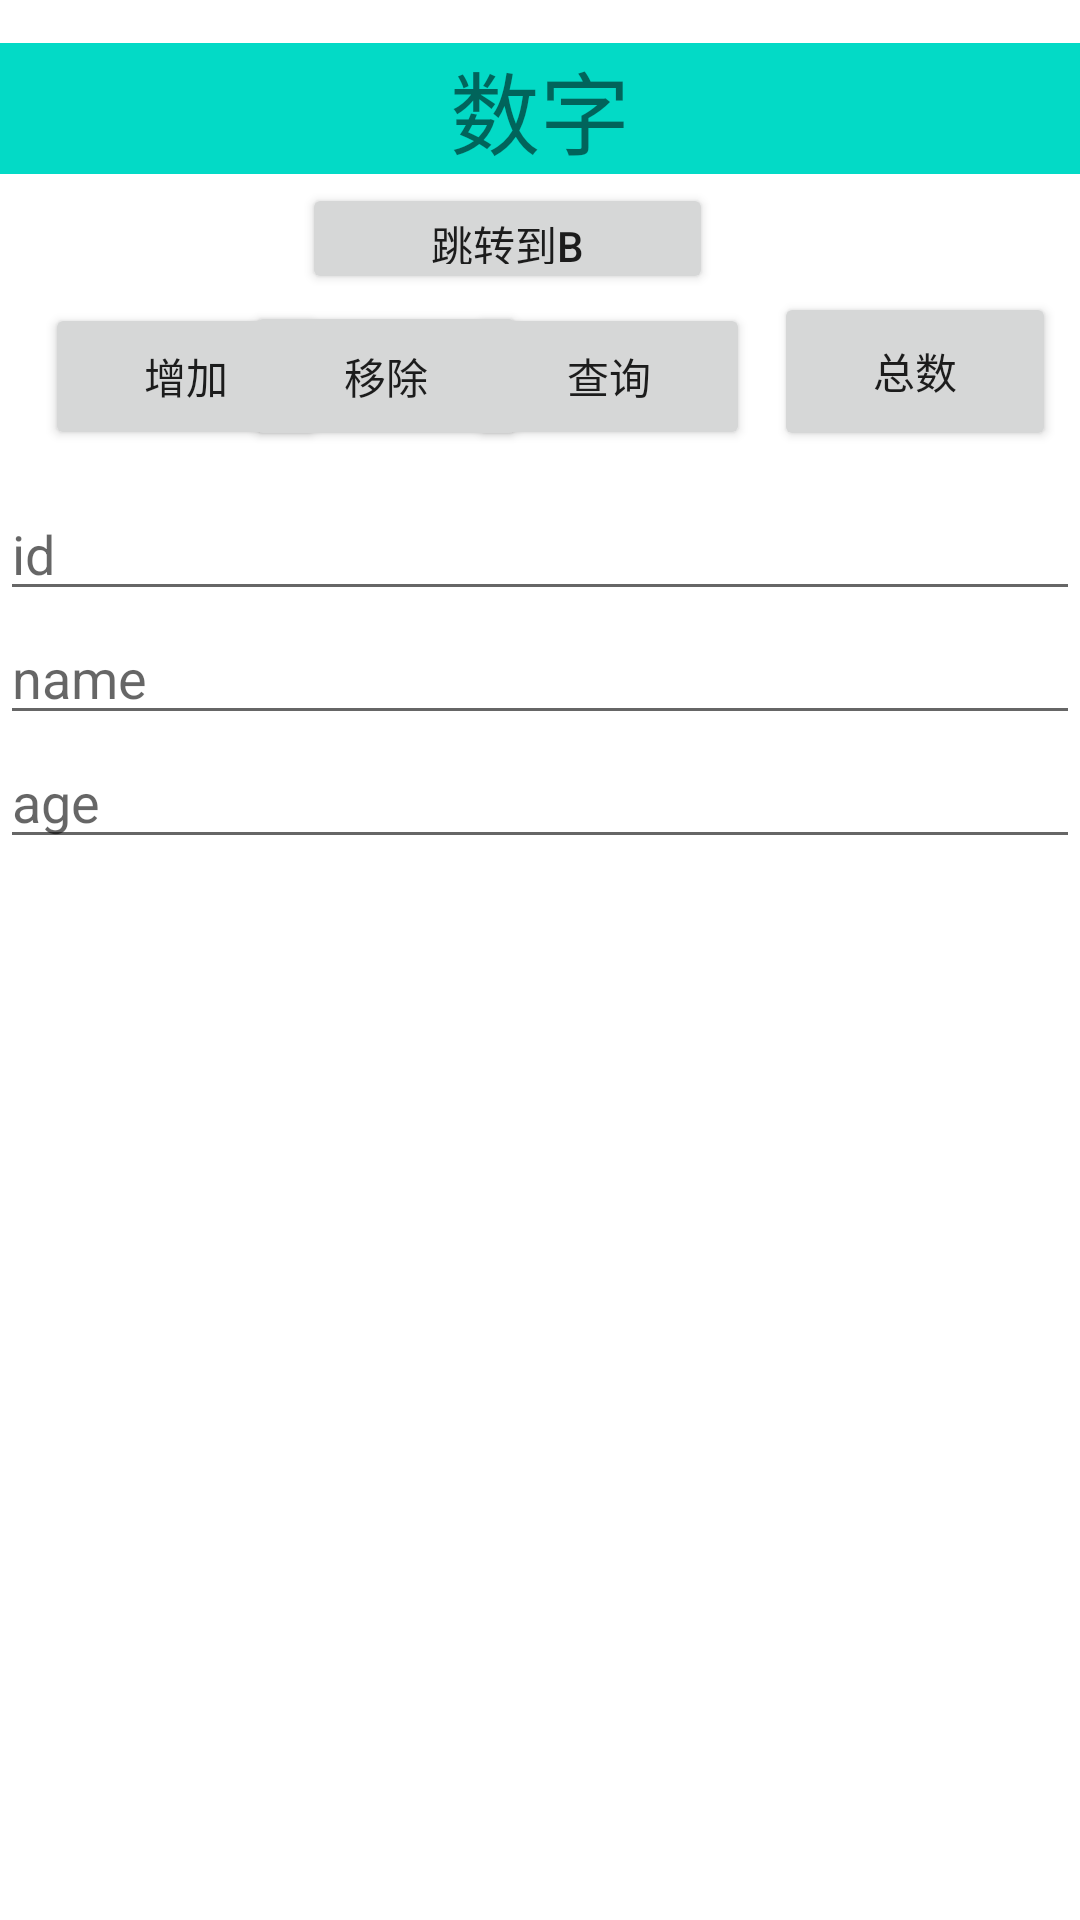

The Android layout XML behind this screen, and the referenced resources:
<!-- AndroidManifest.xml: application theme Theme.SecondKotlin -->
<!-- res/layout/fragment_a.xml -->
<?xml version="1.0" encoding="utf-8"?>
<androidx.constraintlayout.widget.ConstraintLayout xmlns:android="http://schemas.android.com/apk/res/android"
    xmlns:app="http://schemas.android.com/apk/res-auto"
    xmlns:tools="http://schemas.android.com/tools"
    android:layout_width="match_parent"
    android:layout_height="match_parent">


    <Button
        android:id="@+id/btn_fr_a2"
        android:layout_width="94dp"
        android:layout_height="50dp"
        android:layout_marginEnd="8dp"
        android:layout_marginRight="8dp"
        android:text="移除"
        app:layout_constraintBottom_toBottomOf="parent"
        app:layout_constraintEnd_toStartOf="@+id/btn_fr_a3"
        app:layout_constraintStart_toStartOf="@+id/guideline2"
        app:layout_constraintTop_toTopOf="parent"
        app:layout_constraintVertical_bias="0.17" />

    <Button
        android:id="@+id/btn_fr_a1"
        android:layout_width="94dp"
        android:layout_height="49dp"
        android:text="增加"
        app:layout_constraintBottom_toBottomOf="parent"
        app:layout_constraintEnd_toStartOf="@+id/guideline2"
        app:layout_constraintHorizontal_bias="1.0"
        app:layout_constraintStart_toStartOf="@+id/tv_fr_a"
        app:layout_constraintTop_toTopOf="parent"
        app:layout_constraintVertical_bias="0.171" />

    <Button
        android:id="@+id/btn_fr_a3"
        android:layout_width="94dp"
        android:layout_height="49dp"
        android:layout_marginEnd="8dp"
        android:layout_marginRight="8dp"
        android:text="查询"
        app:layout_constraintBottom_toBottomOf="parent"
        app:layout_constraintEnd_toStartOf="@+id/btn_fr_a4"
        app:layout_constraintStart_toEndOf="@+id/btn_fr_b2"
        app:layout_constraintTop_toTopOf="parent"
        app:layout_constraintVertical_bias="0.171" />

    <Button
        android:id="@+id/btn_jump_a"
        android:layout_width="137dp"
        android:layout_height="37dp"
        android:gravity="center"
        android:text="跳转到b"
        app:layout_constraintBottom_toTopOf="@+id/btn_fr_a2"
        app:layout_constraintEnd_toEndOf="parent"
        app:layout_constraintHorizontal_bias="0.452"
        app:layout_constraintStart_toStartOf="parent"
        app:layout_constraintTop_toBottomOf="@+id/tv_fr_a"
        app:layout_constraintVertical_bias="0.539" />

    <TextView
        android:id="@+id/tv_fr_a"
        android:layout_width="match_parent"
        android:layout_height="wrap_content"
        android:background="@color/design_default_color_secondary"
        android:gravity="center"
        android:text="数字"
        android:textSize="30sp"
        app:layout_constraintBottom_toBottomOf="parent"
        app:layout_constraintEnd_toEndOf="parent"
        app:layout_constraintStart_toStartOf="parent"
        app:layout_constraintTop_toTopOf="parent"
        app:layout_constraintVertical_bias="0.024" />

    <LinearLayout
        android:layout_width="match_parent"
        android:layout_height="148dp"
        android:orientation="vertical"
        app:layout_constraintBottom_toBottomOf="parent"
        app:layout_constraintEnd_toEndOf="parent"
        app:layout_constraintHorizontal_bias="0.0"
        app:layout_constraintStart_toStartOf="parent"
        app:layout_constraintTop_toBottomOf="@+id/btn_fr_a2"
        app:layout_constraintVertical_bias="0.035">

        <EditText
            android:id="@+id/editTextTextPersonName2"
            android:layout_width="match_parent"
            android:layout_height="wrap_content"
            android:ems="10"
            android:hint="id"
            android:inputType="textPersonName" />

        <EditText
            android:id="@+id/editTextTextPersonName3"
            android:layout_width="match_parent"
            android:layout_height="wrap_content"
            android:ems="10"
            android:hint="name"

            android:inputType="textPersonName" />

        <EditText
            android:id="@+id/editTextTextPersonName4"
            android:layout_width="match_parent"
            android:layout_height="wrap_content"
            android:ems="10"
            android:hint="age"
            android:inputType="textPersonName" />
    </LinearLayout>

    <androidx.constraintlayout.widget.Guideline
        android:id="@+id/guideline2"
        android:layout_width="wrap_content"
        android:layout_height="wrap_content"
        android:orientation="vertical"
        app:layout_constraintGuide_begin="109dp" />

    <androidx.constraintlayout.widget.Guideline
        android:id="@+id/guideline3"
        android:layout_width="wrap_content"
        android:layout_height="wrap_content"
        android:orientation="horizontal"
        app:layout_constraintGuide_percent="0.23" />

    <androidx.constraintlayout.widget.Guideline
        android:id="@+id/guideline4"
        android:layout_width="wrap_content"
        android:layout_height="wrap_content"
        android:orientation="vertical"
        app:layout_constraintGuide_percent="0.5" />

    <Button
        android:id="@+id/btn_fr_a4"
        android:layout_width="94dp"
        android:layout_height="53dp"
        android:layout_marginEnd="8dp"
        android:layout_marginRight="8dp"
        android:text="总数"
        app:layout_constraintBottom_toBottomOf="parent"
        app:layout_constraintEnd_toEndOf="parent"
        app:layout_constraintTop_toTopOf="parent"
        app:layout_constraintVertical_bias="0.166" />


</androidx.constraintlayout.widget.ConstraintLayout>
<!-- resources referenced by this layout -->
<resources>
  <style name="Theme.SecondKotlin" parent="Theme.MaterialComponents.DayNight.DarkActionBar">
          
          <item name="colorPrimary">@color/purple_500</item>
          <item name="colorPrimaryVariant">@color/purple_700</item>
          <item name="colorOnPrimary">@color/white</item>
          
          <item name="colorSecondary">@color/teal_200</item>
          <item name="colorSecondaryVariant">@color/teal_700</item>
          <item name="colorOnSecondary">@color/black</item>
          
          <item name="android:statusBarColor" tools:targetApi="l">?attr/colorPrimaryVariant</item>
          
  
      </style>
  <!-- not gathered from this repository: default colours our renderer supplied (Android Studio template values) -->
  <color name="purple_500">#FF6200EE</color>
  <color name="purple_700">#FF3700B3</color>
  <color name="teal_200">#FF03DAC5</color>
  <color name="teal_700">#FF018786</color>
  <color name="black">#FF000000</color>
  <color name="white">#FFFFFFFF</color>
</resources>
